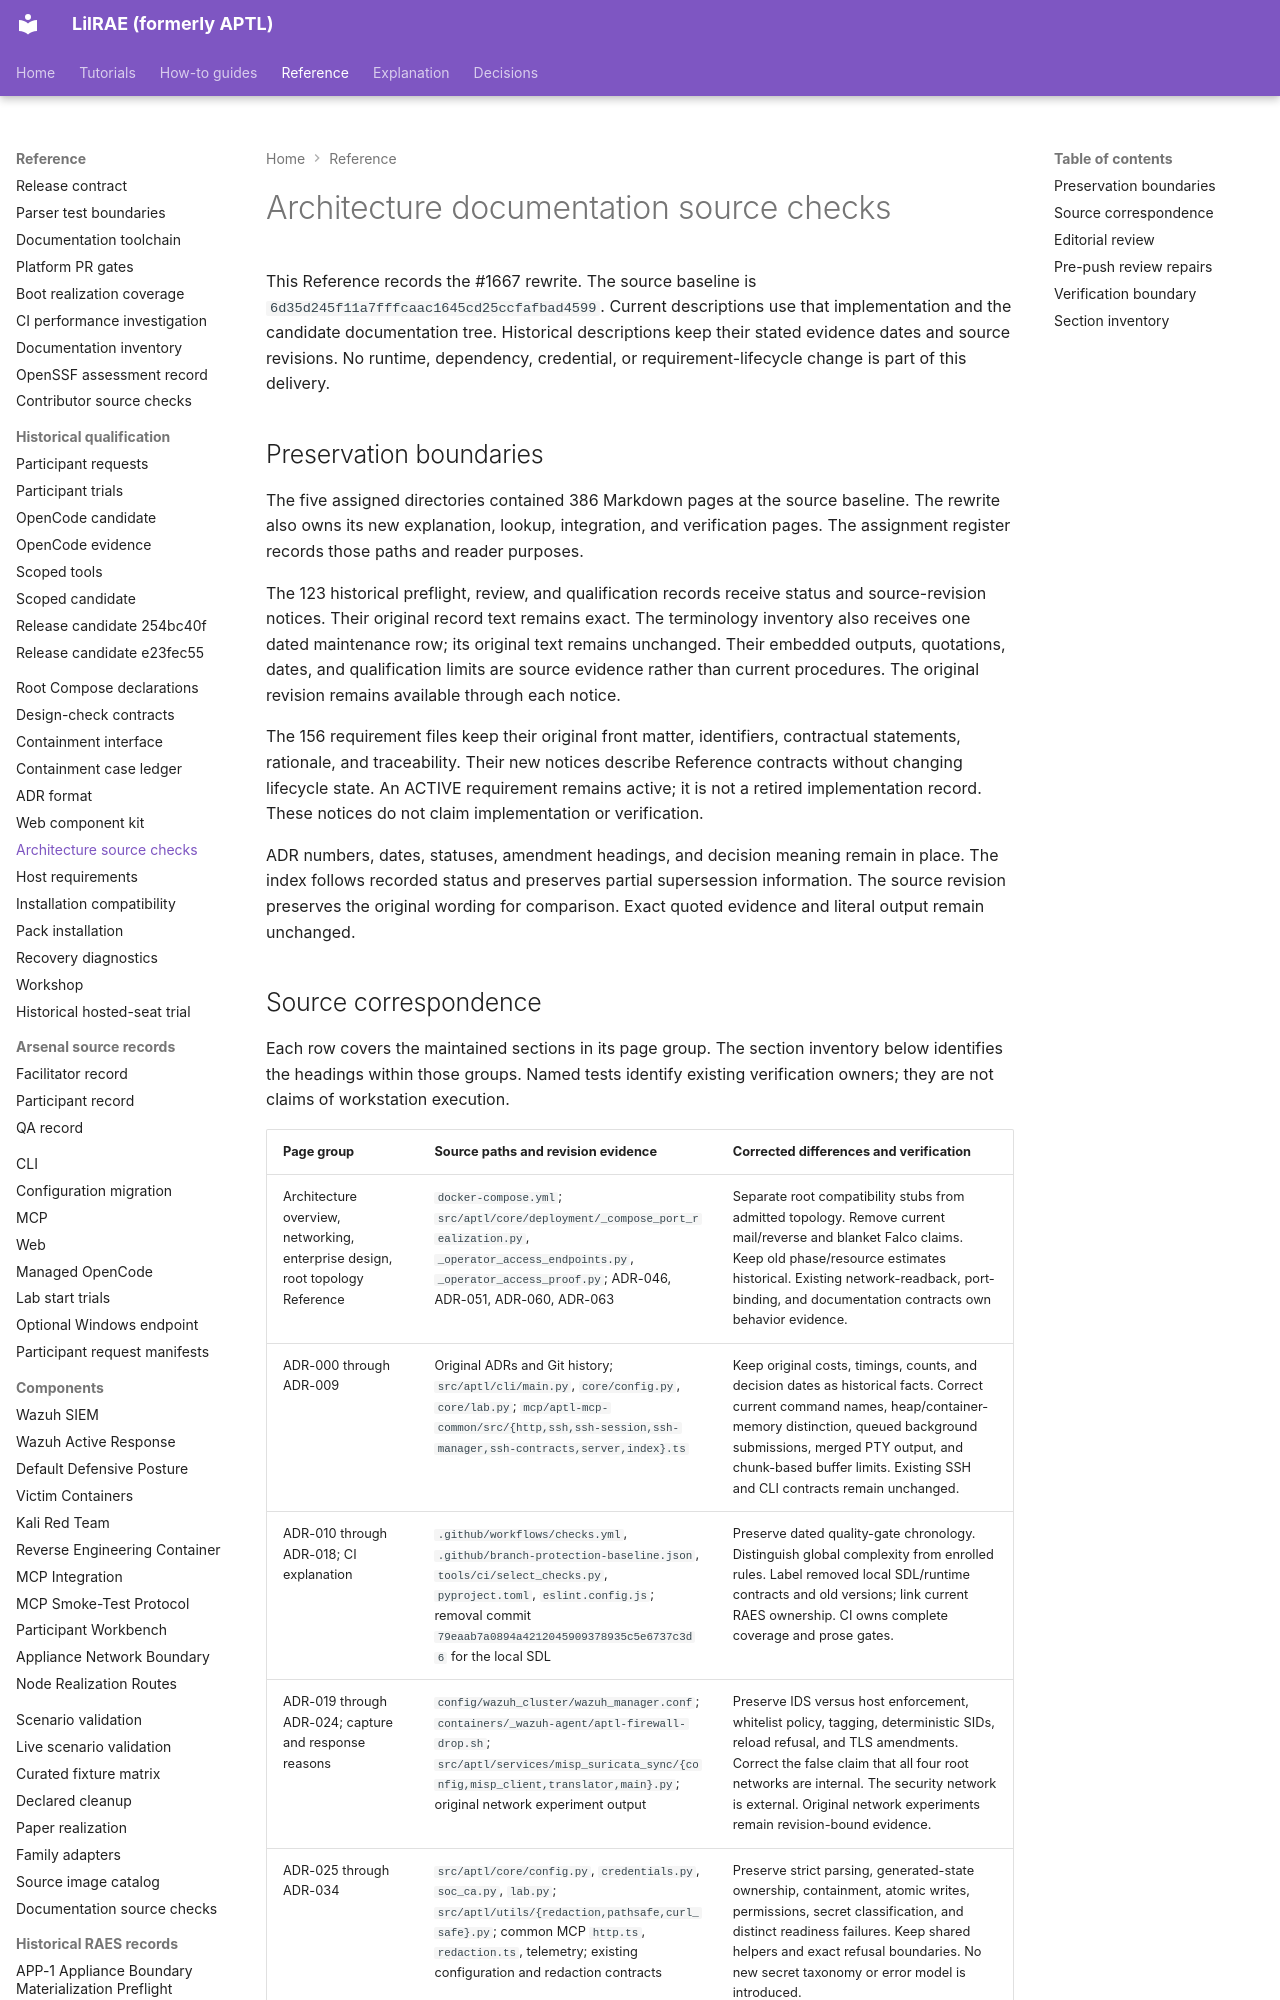

repository: OpenRAE/lilrae · page: reviews/1667-architecture-source-checks/index.html · generator: mkdocs

# Architecture documentation source checks

This Reference records the #1667 rewrite.
The source baseline is `6d35d245f11a7fffcaac1645cd25ccfafbad4599`.
Current descriptions use that implementation and the candidate documentation tree.
Historical descriptions keep their stated evidence dates and source revisions.
No runtime, dependency, credential, or requirement-lifecycle change is part of this delivery.

## Preservation boundaries

The five assigned directories contained 386 Markdown pages at the source baseline.
The rewrite also owns its new explanation, lookup, integration, and verification pages.
The assignment register records those paths and reader purposes.

The 123 historical preflight, review, and qualification records receive status and source-revision notices.
Their original record text remains exact.
The terminology inventory also receives one dated maintenance row; its original text remains unchanged.
Their embedded outputs, quotations, dates, and qualification limits are source evidence rather than current procedures.
The original revision remains available through each notice.

The 156 requirement files keep their original front matter, identifiers, contractual statements, rationale, and traceability.
Their new notices describe Reference contracts without changing lifecycle state.
An ACTIVE requirement remains active; it is not a retired implementation record.
These notices do not claim implementation or verification.

ADR numbers, dates, statuses, amendment headings, and decision meaning remain in place.
The index follows recorded status and preserves partial supersession information.
The source revision preserves the original wording for comparison.
Exact quoted evidence and literal output remain unchanged.
